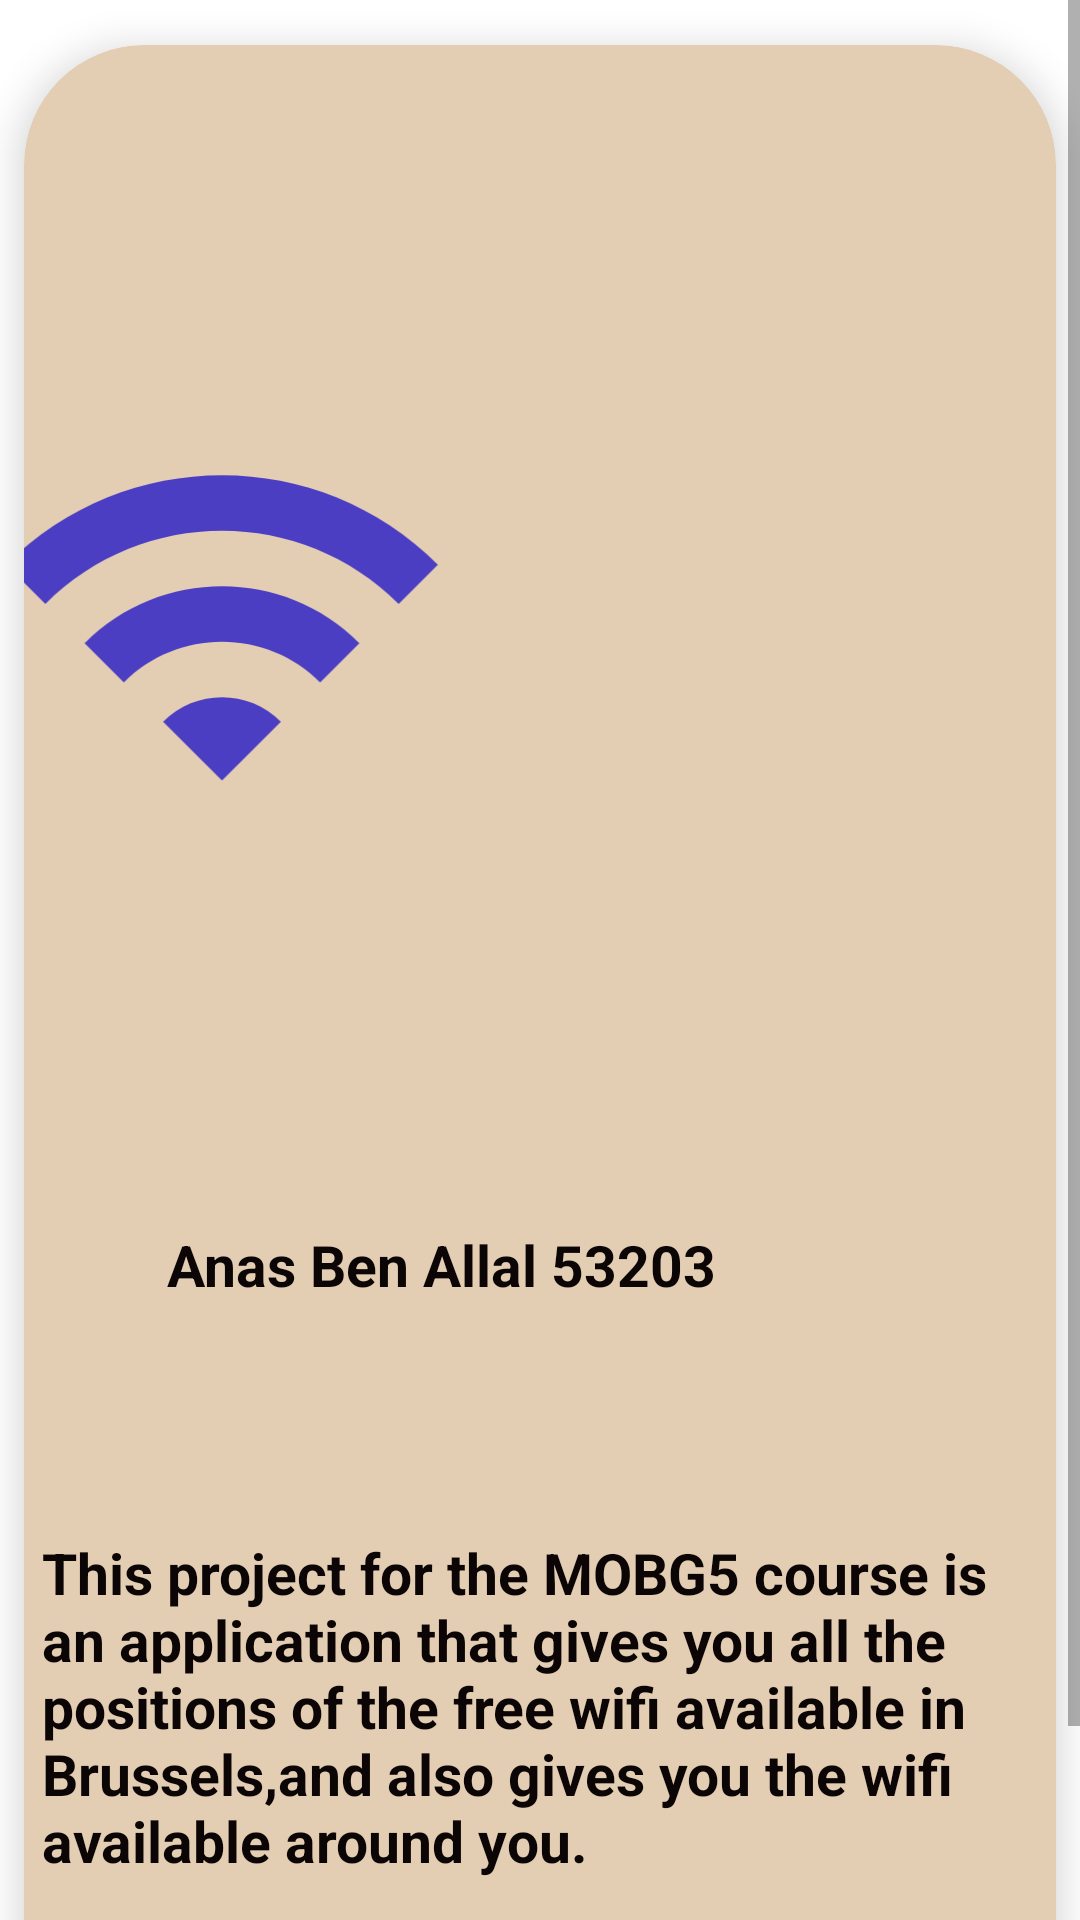

Android layout source for this screen:
<!-- AndroidManifest.xml: application theme Theme.Mobg5_53203 -->
<!-- res/layout/fragment_about.xml -->
<?xml version="1.0" encoding="utf-8"?>
<layout
    xmlns:android="http://schemas.android.com/apk/res/android"
    xmlns:app="http://schemas.android.com/apk/res-auto"
    xmlns:tools="http://schemas.android.com/tools"
    tools:context="com.example.mobg5_53203.screen.about.AboutFragment"
    android:id="@+id/about">
    <ScrollView
        android:layout_width="match_parent"
        android:layout_height="match_parent"
        >

    <androidx.cardview.widget.CardView

        android:layout_width="match_parent"
        android:layout_height="wrap_content"
        android:layout_marginStart="8dp"
        android:layout_marginTop="15dp"
        android:layout_marginEnd="8dp"
        android:layout_marginBottom="5dp"
        app:cardBackgroundColor="@color/tanAccent"
        app:cardCornerRadius="@dimen/cornerRadius"
        app:cardElevation="@dimen/cardElevation"
        app:layout_constraintBottom_toBottomOf="parent"
        app:layout_constraintEnd_toEndOf="parent"
        app:layout_constraintStart_toStartOf="parent"
        app:layout_constraintTop_toTopOf="parent">

        <androidx.constraintlayout.widget.ConstraintLayout

            android:layout_width="match_parent"
            android:layout_height="697dp">

            <ImageView
                android:id="@+id/imageView3"
                android:layout_width="166dp"
                android:layout_height="157dp"
                android:contentDescription="@string/wifi"
                app:layout_constraintBottom_toTopOf="@+id/auth"
                app:layout_constraintEnd_toStartOf="@+id/logoSchool"
                app:layout_constraintHorizontal_bias="0.65"
                app:layout_constraintStart_toStartOf="parent"
                app:layout_constraintTop_toTopOf="parent"
                app:layout_constraintVertical_bias="0.483"
                app:srcCompat="@drawable/ic_baseline_wifi_24"
                app:tint="@color/blue" />

            <ImageView
                android:id="@+id/logoSchool"
                android:layout_width="181dp"
                android:layout_height="173dp"
                android:contentDescription="@string/He2b"
                app:layout_constraintBottom_toTopOf="@+id/aboutText"
                app:layout_constraintEnd_toEndOf="parent"
                app:layout_constraintHorizontal_bias="0.855"
                app:layout_constraintStart_toStartOf="parent"
                app:layout_constraintTop_toTopOf="parent"
                app:layout_constraintVertical_bias="0.303"
                app:srcCompat="@drawable/logo_esi" />

            <TextView
                android:id="@+id/aboutText"
                android:layout_width="332dp"
                android:layout_height="171dp"
                android:text="@string/AboutText"
                android:textColor="#0B0505"
                android:textSize="19sp"
                android:textStyle="bold"
                app:layout_constraintBottom_toBottomOf="parent"
                app:layout_constraintEnd_toEndOf="parent"
                app:layout_constraintHorizontal_bias="0.498"
                app:layout_constraintStart_toStartOf="parent"
                app:layout_constraintTop_toTopOf="@+id/auth"
                app:layout_constraintVertical_bias="0.776" />

            <TextView
                android:id="@+id/auth"
                android:layout_width="248dp"
                android:layout_height="64dp"
                android:text="@string/auteur"
                android:textColor="#0B0505"
                android:textSize="19sp"
                android:textStyle="bold"
                app:layout_constraintBottom_toTopOf="@+id/aboutText"
                app:layout_constraintEnd_toEndOf="parent"
                app:layout_constraintHorizontal_bias="0.496"
                app:layout_constraintStart_toStartOf="parent"
                app:layout_constraintTop_toBottomOf="@+id/logoSchool"
                app:layout_constraintVertical_bias="0.76" />


        </androidx.constraintlayout.widget.ConstraintLayout>


    </androidx.cardview.widget.CardView>

</ScrollView>
</layout>
<!-- resources referenced by this layout -->
<resources>
  <color name="blue">#4B3EC3</color>
  <color name="tanAccent">#e3cdb3</color>
  <dimen name="cardElevation">8dp</dimen>
  <dimen name="cornerRadius">40dp</dimen>
  <!-- drawable ic_baseline_wifi_24 (drawable) -->
  <vector android:height="24dp" android:tint="#0482E2"
      android:viewportHeight="24" android:viewportWidth="24"
      android:width="24dp" xmlns:android="http://schemas.android.com/apk/res/android">
      <path android:fillColor="@android:color/white"
          android:pathData="M1,9l2,2c4.97,-4.97 13.03,-4.97 18,0l2,-2C16.93,2.93 7.08,2.93 1,9zM9,17l3,3 3,-3c-1.65,-1.66 -4.34,-1.66 -6,0zM5,13l2,2c2.76,-2.76 7.24,-2.76 10,0l2,-2C15.14,9.14 8.87,9.14 5,13z"/>
  </vector>
  <string name="AboutText">This project for the MOBG5 course is an application that gives you all the positions of the free wifi available in Brussels,and also gives you the wifi available around you.</string>
  <string name="He2b">He2b</string>
  <string name="auteur">Anas Ben Allal 53203</string>
  <string name="wifi">wifi</string>
  <style name="Theme.Mobg5_53203" parent="Theme.MaterialComponents.DayNight.DarkActionBar">
          
          <item name="colorPrimary">@color/purple_500</item>
          <item name="colorPrimaryVariant">@color/purple_700</item>
          <item name="colorOnPrimary">@color/white</item>
          
          <item name="colorSecondary">@color/teal_200</item>
          <item name="colorSecondaryVariant">@color/teal_700</item>
          <item name="colorOnSecondary">@color/black</item>
          
          <item name="android:statusBarColor">?attr/colorPrimaryVariant</item>
          
      </style>
  <color name="purple_500">#FF6200EE</color>
  <color name="purple_700">#FF3700B3</color>
  <color name="white">#FFFFFFFF</color>
  <color name="teal_200">#FF03DAC5</color>
  <color name="teal_700">#FF018786</color>
  <color name="black">#FF000000</color>
</resources>
